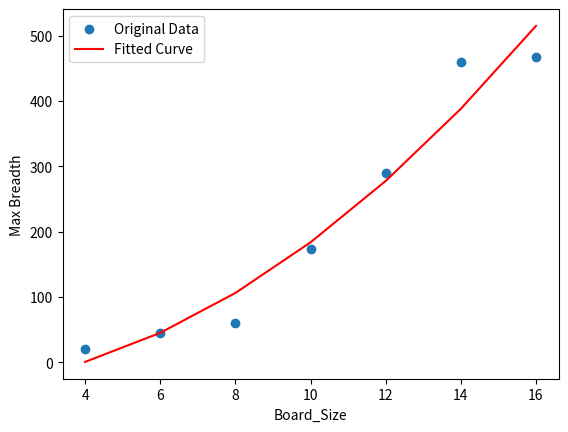

Here is the Python script that generated this plot:
import numpy as np
from scipy.optimize import curve_fit
import matplotlib.pyplot as plt

# Sample data
x_data = np.array([4, 6, 8, 10, 12, 14, 16])
y_data = np.array([20, 45, 60, 174, 289, 460, 467])

# Define the model function (e.g., quadratic)
def model_func(x, a, b, c):
    return a * x**2 + b * x + c

# Perform curve fitting
params, covariance = curve_fit(model_func, x_data, y_data)

# Extract parameters
a, b, c = params

# Generate fitted curve
fitted_curve = model_func(x_data, a, b, c)

# Plot original data and fitted curve
plt.scatter(x_data, y_data, label='Original Data')
plt.plot(x_data, fitted_curve, label='Fitted Curve', color='red')

# Add axis titles
plt.xlabel('Board_Size')
plt.ylabel('Max Breadth')

plt.legend()
plt.show()
